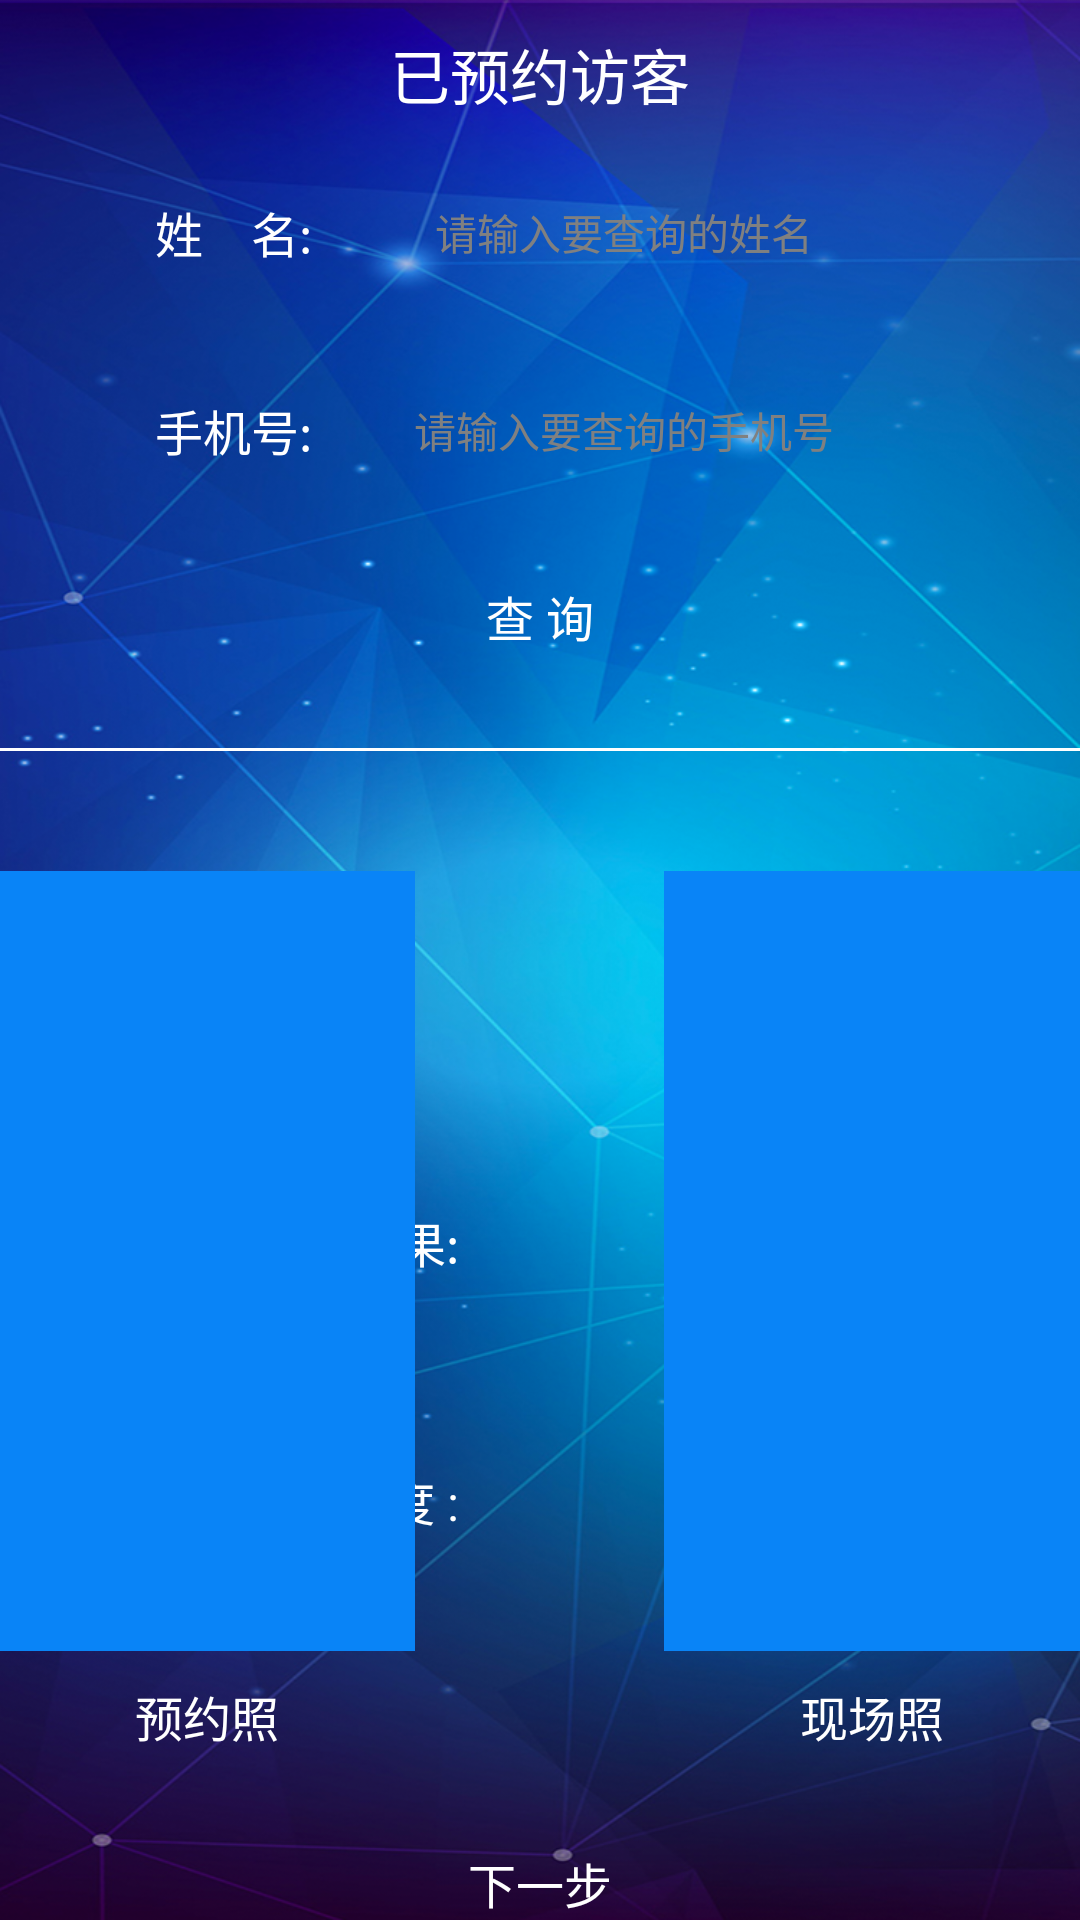

Produce the Android XML layout that renders to this screen, including the resource entries it uses.
<!-- AndroidManifest.xml: activity theme android:Theme.NoTitleBar.Fullscreen -->
<!-- res/layout/activity_yu_yue.xml -->
<?xml version="1.0" encoding="utf-8"?>
<RelativeLayout xmlns:android="http://schemas.android.com/apk/res/android"
    xmlns:tools="http://schemas.android.com/tools"
    android:layout_width="match_parent"
    android:layout_height="match_parent"
    tools:context="com.example.yuntongzuoshi.ui.YuYueActivity">

    <SurfaceView
        android:layout_width="match_parent"
        android:id="@+id/fff"
        android:layout_height="match_parent" />

    <TextView
        android:text="请正视摄像头,不要晃动哦!"
        android:layout_width="wrap_content"
        android:textColor="@color/write"
        android:textSize="28sp"
        android:visibility="gone"
        android:id="@+id/tishi1"
        android:layout_centerInParent="true"
        android:layout_height="wrap_content" />

    <TextView
        android:text="3"
        android:id="@+id/tishi2"
        android:visibility="gone"
        android:textStyle="bold"
        android:layout_marginBottom="16dp"
        android:layout_above="@+id/tishi1"
        android:layout_width="wrap_content"
        android:textColor="@color/huang"
        android:textSize="48sp"
        android:layout_centerInParent="true"
        android:layout_height="wrap_content" />

    <LinearLayout
        android:orientation="vertical"
        android:layout_alignParentTop="true"
        android:layout_alignParentEnd="true"
        android:layout_width="wrap_content"
        android:layout_height="wrap_content">

        <ImageView
            android:layout_width="250dp"
            android:id="@+id/ffff"
            android:scaleType="fitXY"
            android:layout_marginRight="16dp"
            android:layout_height="250dp"
            android:layout_marginTop="16dp" />
        <TextView
            android:textSize="20sp"
            android:textColor="@color/white"
            android:id="@+id/tishi"
            android:background="@color/black"
            android:layout_marginTop="8dp"
            android:gravity="center"
            android:visibility="gone"
            android:layout_width="match_parent"
            android:layout_height="wrap_content" />

    </LinearLayout>



<LinearLayout
    android:id="@+id/jiemian"
    android:background="@drawable/beijin"
    android:orientation="vertical"
    android:layout_width="match_parent"
    android:layout_height="match_parent">

        <TextView
            android:text="已预约访客"
            android:textSize="20sp"
            android:layout_marginTop="10dp"
            android:layout_gravity="center_horizontal"
            android:textColor="@color/white"
            android:layout_width="wrap_content"
            android:layout_height="wrap_content" />



    <LinearLayout
        android:layout_marginTop="20dp"
        android:layout_width="match_parent"
        android:layout_height="wrap_content"
        android:gravity="center"
        android:orientation="horizontal">

        <TextView
            android:layout_width="wrap_content"
            android:layout_height="wrap_content"
            android:text="姓    名:"
            android:textColor="@color/write"
            android:textSize="16sp" />

        <EditText
            android:id="@+id/name"
            android:layout_width="200dp"
            android:hint="请输入要查询的姓名"
            android:layout_height="36dp"
            android:layout_marginLeft="4dp"
            android:maxLines="1"
            android:background="@drawable/zidonghuoqu10"
            android:gravity="center"
            android:textColor="@color/blake"
            android:textSize="14sp" />


    </LinearLayout>

    <LinearLayout
        android:orientation="horizontal"
        android:layout_width="match_parent"
        android:gravity="center"
        android:layout_marginTop="30dp"
        android:layout_height="wrap_content">

        <TextView
            android:layout_width="wrap_content"
            android:layout_height="wrap_content"
            android:text="手机号:"
            android:textColor="@color/write"
            android:textSize="16sp" />

        <EditText
            android:id="@+id/shouji"
            android:layout_width="200dp"
            android:maxLines="1"
            android:layout_height="36dp"
            android:hint="请输入要查询的手机号"
            android:layout_marginLeft="4dp"
            android:background="@drawable/zidonghuoqu10"
            android:gravity="center"
            android:textColor="@color/blake"
            android:textSize="14sp" />
    </LinearLayout>

    <Button
        android:text="查 询"
        android:textSize="16sp"
        android:layout_marginTop="20dp"
        android:id="@+id/wancheng"
        android:layout_gravity="center_horizontal"
        android:textColor="@color/write"
        android:background="@drawable/jiaohu"
        android:layout_width="130dp"
        android:layout_height="48dp" />
    
    <View
        android:background="@color/white"
        android:layout_marginTop="20dp"
        android:layout_width="match_parent"
        android:layout_height="1dp"/>

    <LinearLayout
        android:layout_marginTop="40dp"
        android:layout_width="match_parent"
        android:layout_height="wrap_content"
        android:orientation="vertical">

        <LinearLayout
            android:layout_width="match_parent"
            android:layout_height="0dp"
            android:layout_weight="1"
            android:gravity="center_vertical"
            android:orientation="horizontal">

            <LinearLayout
                android:layout_width="0dp"
                android:layout_height="wrap_content"
                android:layout_weight="1"
                android:gravity="center"
                android:orientation="vertical">

                <ImageView
                    android:id="@+id/zhengjian"
                    android:layout_width="260dp"
                    android:scaleType="fitXY"
                    android:layout_height="260dp"
                    android:background="@drawable/zidonghuoqu5" />

                <TextView
                    android:layout_width="wrap_content"
                    android:layout_height="wrap_content"
                    android:text="预约照"
                    android:layout_marginTop="10dp"
                    android:textColor="@color/write"
                    android:textSize="16sp" />

            </LinearLayout>

            <LinearLayout
                android:layout_marginTop="20dp"
                android:layout_weight="0.6"
                android:layout_width="0dp"
                android:layout_height="wrap_content"
                android:gravity="center"
                android:layout_gravity="center"
                android:orientation="vertical">

                <LinearLayout
                    android:layout_width="match_parent"
                    android:layout_height="0dp"
                    android:gravity="center"
                    android:layout_weight="1"
                    android:orientation="horizontal">

                    <TextView
                        android:layout_width="wrap_content"
                        android:layout_height="wrap_content"
                        android:text="比对结果:"
                        android:layout_marginLeft="4dp"
                        android:textColor="@color/write"
                        android:textSize="16sp" />

                    <EditText
                        android:id="@+id/jieguo"
                        android:layout_width="122dp"
                        android:focusable="false"
                        android:textSize="14sp"
                        android:gravity="center"
                        android:layout_height="36dp"
                        android:layout_marginLeft="4dp"
                        android:background="@drawable/zidonghuoqu10"
                        android:textColor="@color/blake" />

                </LinearLayout>

                <LinearLayout
                    android:layout_width="match_parent"
                    android:layout_height="0dp"
                    android:layout_weight="0.8"
                    android:layout_marginTop="50dp"
                    android:gravity="center"
                    android:orientation="horizontal">

                    <TextView
                        android:layout_width="wrap_content"
                        android:layout_height="wrap_content"
                        android:text="相  似  度 :"
                        android:textColor="@color/write"
                        android:textSize="16sp" />

                    <EditText
                        android:id="@+id/xiangsidu"
                        android:layout_width="122dp"
                        android:layout_height="36dp"
                        android:layout_marginLeft="4dp"
                        android:background="@drawable/zidonghuoqu10"
                        android:focusable="false"
                        android:gravity="center"
                        android:textColor="@color/blake"
                        android:textSize="14sp" />

                </LinearLayout>

            </LinearLayout>
            <LinearLayout
                android:layout_width="0dp"
                android:layout_height="wrap_content"
                android:layout_weight="1"
                android:gravity="center"
                android:orientation="vertical">

                <ImageView
                    android:id="@+id/paizhao"
                    android:layout_width="260dp"
                    android:scaleType="fitXY"
                    android:layout_height="260dp"
                    android:background="@drawable/zidonghuoqu5" />

                <TextView
                    android:layout_width="wrap_content"
                    android:layout_height="wrap_content"
                    android:text="现场照"
                    android:layout_marginTop="10dp"
                    android:textColor="@color/write"
                    android:textSize="16sp" />
            </LinearLayout>


        </LinearLayout>




        </LinearLayout>

    <Button
        android:text="下一步"
        android:textSize="16sp"
        android:layout_marginTop="20dp"
        android:id="@+id/xiayibu"
        android:layout_gravity="center_horizontal"
        android:textColor="@color/write"
        android:background="@drawable/jiaohu"
        android:layout_width="130dp"
        android:layout_height="48dp" />

</LinearLayout>
</RelativeLayout>
<!-- resources referenced by this layout -->
<resources>
  <color name="black">#cc000000</color>
  <color name="blake">#ff111111</color>
  <color name="huang">#FBF422</color>
  <color name="white">#FFFFFF</color>
  <color name="write">#ffffffff</color>
  <!-- drawable beijin: png bitmap (drawable-hdpi, 1026545 bytes) -->
  <!-- drawable zidonghuoqu5 (drawable) -->
  <?xml version="1.0" encoding="utf-8"?>
  <shape xmlns:android="http://schemas.android.com/apk/res/android" >
      <solid android:color="#0984f7" />
      <corners android:topLeftRadius="4dp"
          android:topRightRadius="4dp"
          android:bottomRightRadius="4dp"
          android:bottomLeftRadius="4dp"/>
  
  </shape>
</resources>
